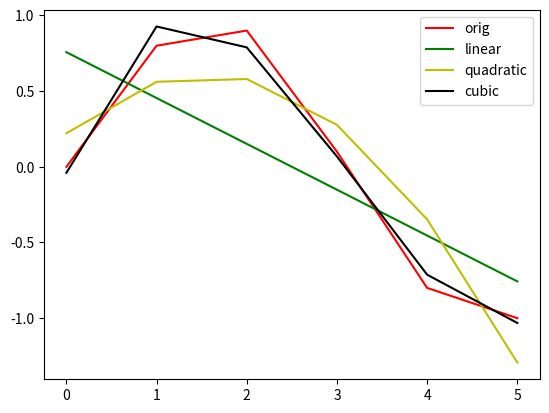

Reproduce this figure in Python.
import numpy as np
import matplotlib.pyplot as plt

x = np.array([0.0, 1.0, 2.0, 3.0,  4.0,  5.0])
y = np.array([0.0, 0.8, 0.9, 0.1, -0.8, -1.0])
z_1 = np.polyfit(x, y, 1)  # linear asymptotically
z_2 = np.polyfit(x, y, 2)  # quadratic asymptotically
z_3 = np.polyfit(x, y, 3)  # cubic asymptotically

p_1 = np.poly1d(z_1)
p_2 = np.poly1d(z_2)
p_3 = np.poly1d(z_3)

plt.plot(x, y, 'r', label = 'orig')
plt.plot(x, p_1(x), 'g', label = 'linear')
plt.plot(x, p_2(x), 'y', label = 'quadratic')
plt.plot(x, p_3(x), 'k', label = 'cubic')

print(p_1(2))
print(p_1(5))
# plt.plot(x, z, 'r')
plt.legend(loc=0)
plt.show()
